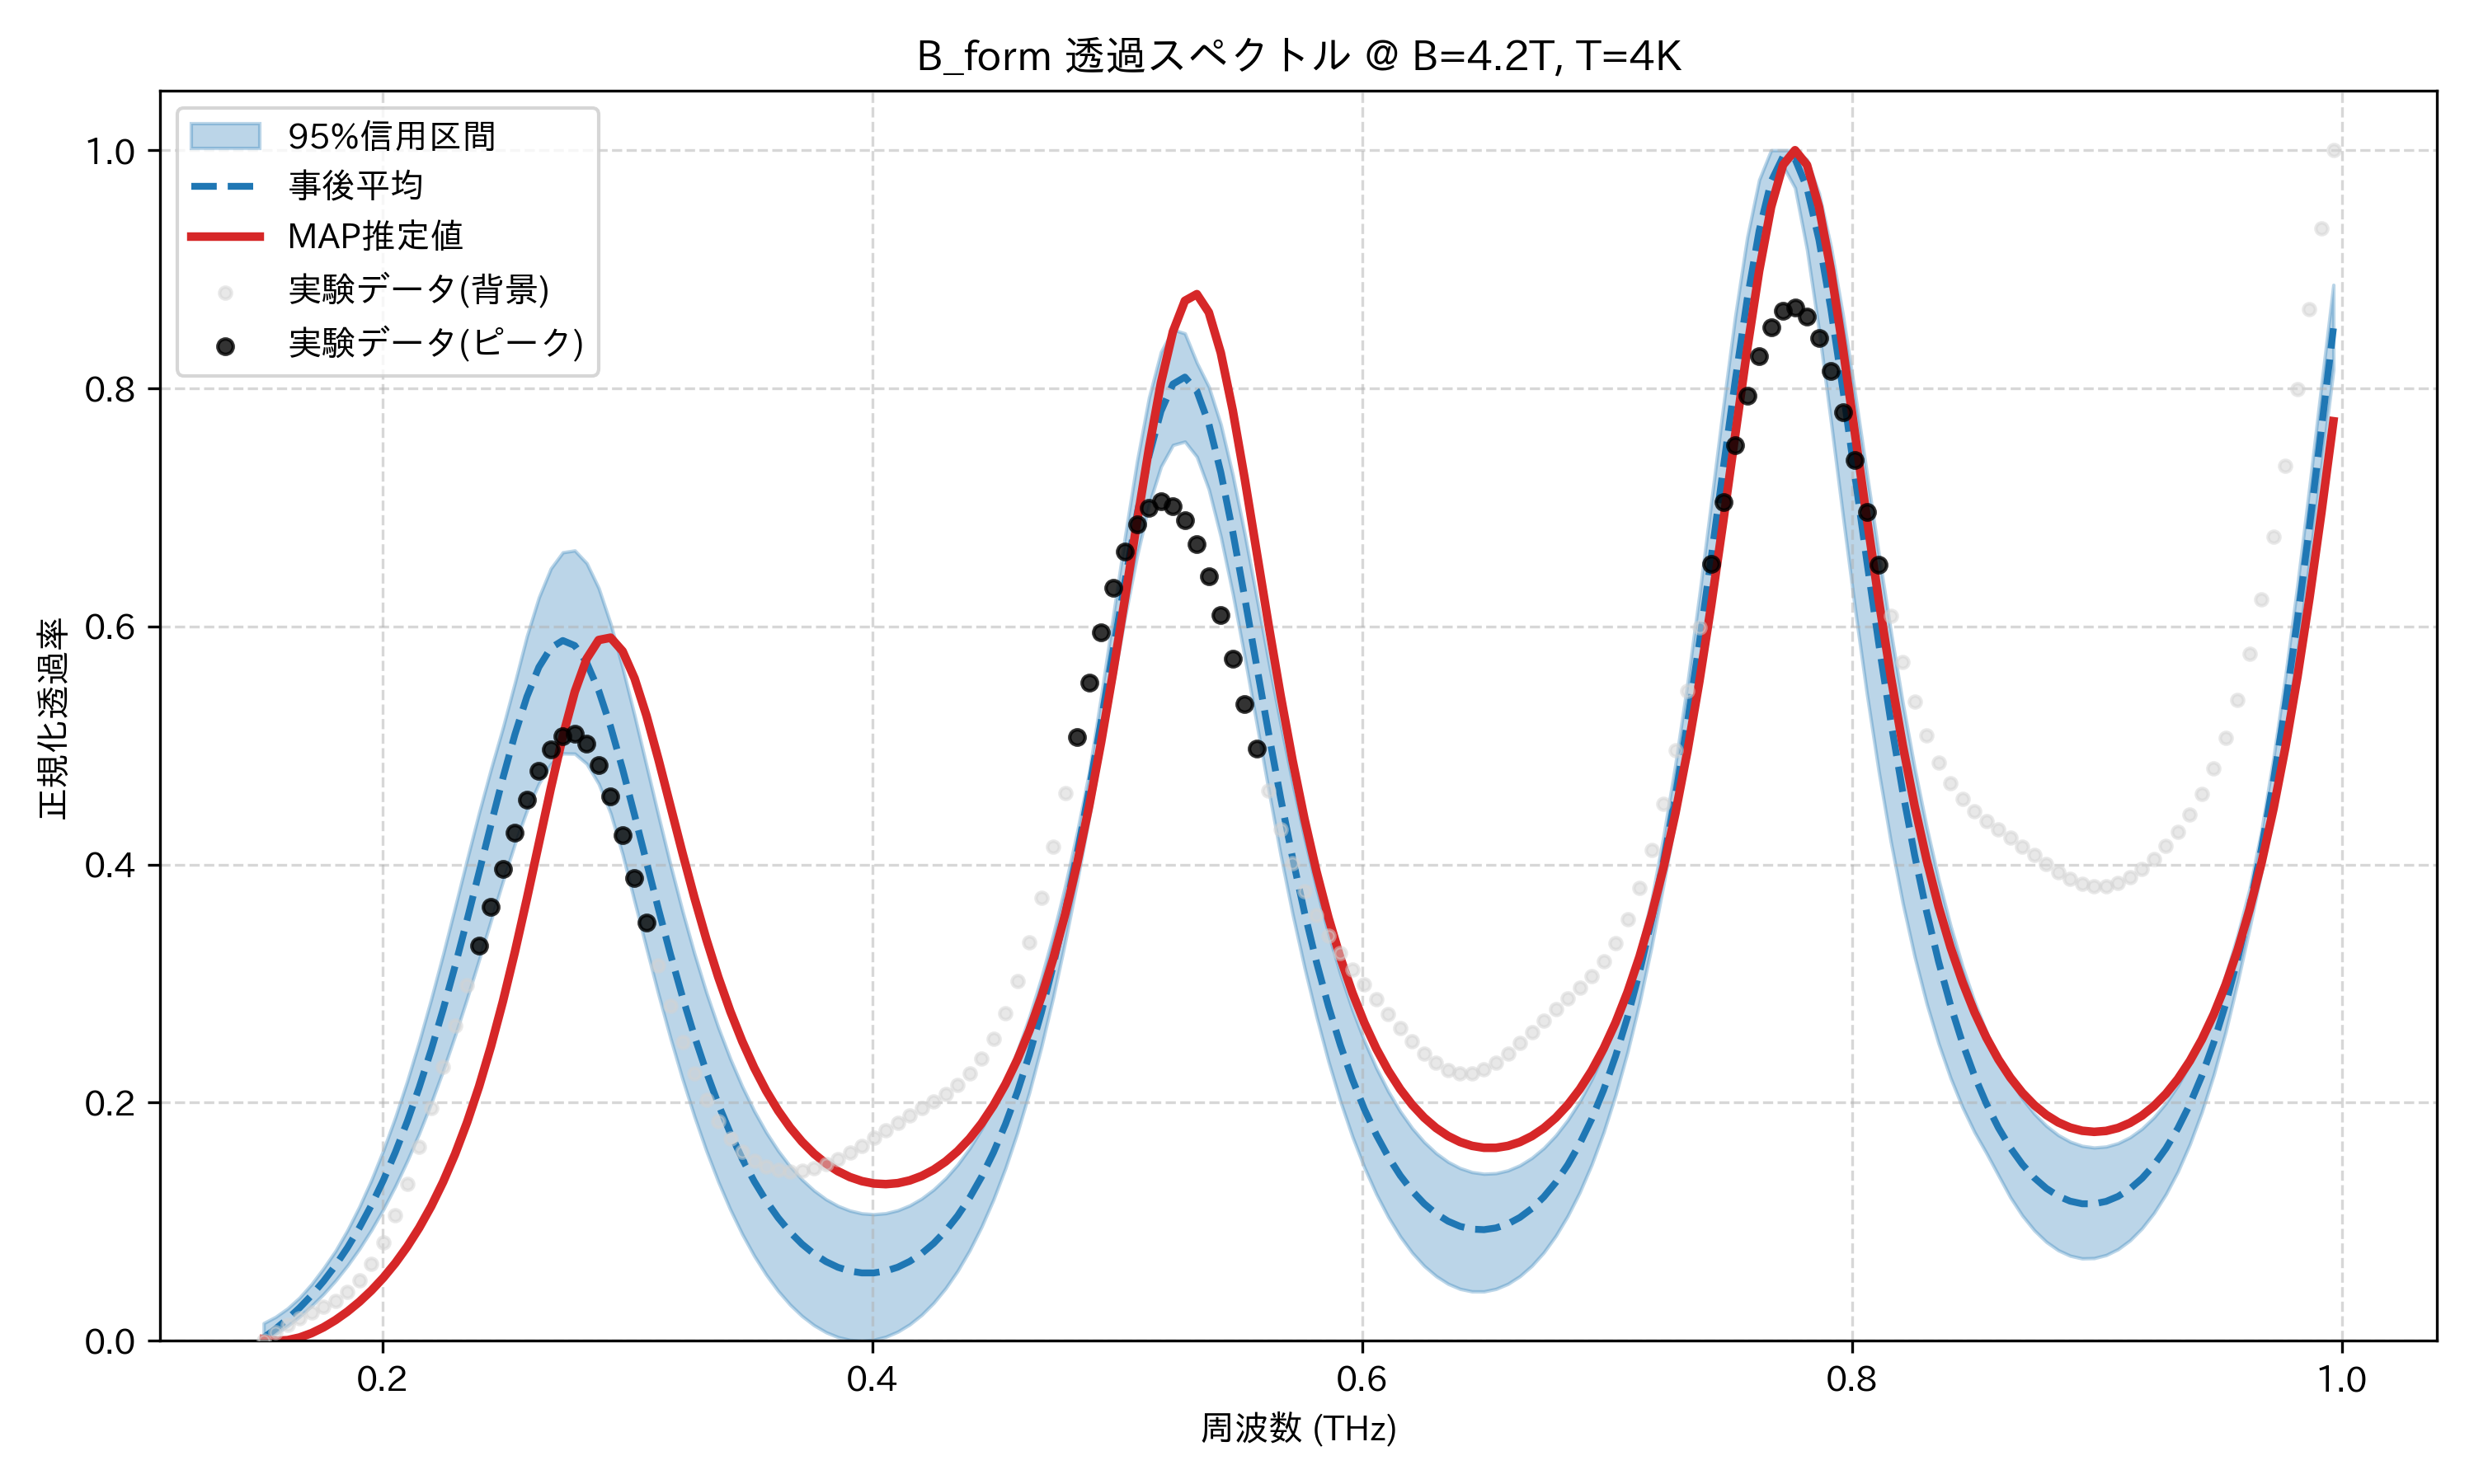

Values plotted in this chart, from the file beside it:
frequency_thz, mean_transmission, map_transmission, lower_95, upper_95, observed_normalized
0.1514, 0.002593, 0.001364, 0.0, 0.01485, 0.0
0.1563, 0.01009, 0.0, 0.00589, 0.02011, 0.00702
0.1612, 0.01842, 0.0005604, 0.01267, 0.02722, 0.01357
0.1661, 0.02775, 0.002783, 0.02044, 0.03629, 0.01908
0.171, 0.03822, 0.006433, 0.02926, 0.04764, 0.02375
0.1759, 0.05002, 0.01133, 0.03925, 0.06091, 0.02829
0.1808, 0.0633, 0.01737, 0.0505, 0.07551, 0.03365
0.1856, 0.07824, 0.02451, 0.06313, 0.09291, 0.04084
0.1905, 0.09502, 0.03277, 0.07727, 0.1127, 0.05085
0.1954, 0.1138, 0.04222, 0.09302, 0.135, 0.06454
0.2003, 0.1349, 0.05298, 0.1105, 0.16, 0.08255
0.2052, 0.1583, 0.06521, 0.1299, 0.1877, 0.1051
0.2101, 0.1842, 0.07912, 0.1511, 0.2183, 0.1321
0.2149, 0.2129, 0.09494, 0.1743, 0.2514, 0.1626
0.2198, 0.2443, 0.113, 0.1996, 0.287, 0.1956
0.2247, 0.2783, 0.1335, 0.2271, 0.3248, 0.2299
0.2296, 0.3148, 0.1569, 0.2565, 0.3643, 0.2645
0.2345, 0.3534, 0.1835, 0.2876, 0.4043, 0.2986
0.2394, 0.3934, 0.2136, 0.32, 0.4434, 0.3321
0.2443, 0.4337, 0.2475, 0.3531, 0.4804, 0.3648
0.2491, 0.4729, 0.2853, 0.3861, 0.5151, 0.3964
0.254, 0.5093, 0.3267, 0.4175, 0.5529, 0.4267
0.2589, 0.541, 0.3713, 0.4453, 0.5918, 0.4545
0.2638, 0.5658, 0.4178, 0.468, 0.6244, 0.4786
0.2687, 0.582, 0.4641, 0.4844, 0.6487, 0.4971
0.2736, 0.5882, 0.5076, 0.4933, 0.6623, 0.5081
0.2785, 0.5839, 0.5451, 0.4932, 0.6638, 0.5099
0.2833, 0.5696, 0.573, 0.4846, 0.6531, 0.5018
0.2882, 0.5462, 0.5886, 0.4679, 0.6322, 0.4839
0.2931, 0.5157, 0.5906, 0.443, 0.6022, 0.4575
0.298, 0.4802, 0.5792, 0.4086, 0.5654, 0.4249
0.3029, 0.4416, 0.5564, 0.369, 0.5251, 0.3887
0.3078, 0.4019, 0.525, 0.3295, 0.483, 0.3513
0.3127, 0.3626, 0.4882, 0.2909, 0.4408, 0.315
0.3175, 0.3247, 0.4491, 0.2543, 0.3999, 0.2811
0.3224, 0.289, 0.4099, 0.2201, 0.3611, 0.2508
0.3273, 0.256, 0.3723, 0.1885, 0.3253, 0.2245
0.3322, 0.2259, 0.3373, 0.1596, 0.2925, 0.2023
0.3371, 0.1987, 0.3054, 0.1336, 0.2631, 0.1842
0.342, 0.1744, 0.2768, 0.1103, 0.2369, 0.1699
0.3468, 0.1529, 0.2515, 0.08955, 0.2136, 0.1591
0.3517, 0.134, 0.2293, 0.07135, 0.193, 0.1514
0.3566, 0.1175, 0.21, 0.05551, 0.1751, 0.1462
0.3615, 0.1033, 0.1934, 0.04186, 0.1597, 0.1434
0.3664, 0.09128, 0.1792, 0.03031, 0.1465, 0.1424
0.3713, 0.0812, 0.1671, 0.02074, 0.1354, 0.143
0.3762, 0.07298, 0.1571, 0.01307, 0.1263, 0.145
0.381, 0.06652, 0.1489, 0.007195, 0.1189, 0.1483
0.3859, 0.06175, 0.1424, 0.003089, 0.1133, 0.1527
0.3908, 0.05859, 0.1375, 0.0006981, 0.1094, 0.1579
0.3957, 0.05702, 0.1341, 0.0, 0.107, 0.1639
0.4006, 0.05703, 0.1321, 0.0008403, 0.1063, 0.1702
0.4055, 0.05862, 0.1316, 0.003391, 0.1072, 0.1768
0.4104, 0.06183, 0.1324, 0.007692, 0.1096, 0.1832
0.4152, 0.0667, 0.1347, 0.01381, 0.1137, 0.1893
0.4201, 0.07333, 0.1384, 0.02184, 0.1195, 0.1952
0.425, 0.08182, 0.1437, 0.03189, 0.1271, 0.201
0.4299, 0.09231, 0.1506, 0.04412, 0.1365, 0.2074
0.4348, 0.105, 0.1592, 0.05871, 0.148, 0.2149
0.4397, 0.12, 0.1698, 0.07584, 0.1617, 0.2244
... 114 more rows
